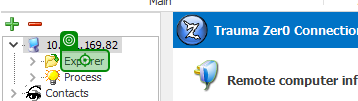
Task: Robotic Enterprise Framework
Workflow: StartServicoZabbix

Step 1: click on 'Explorer'

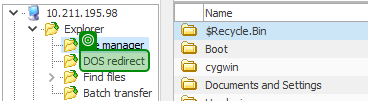
Step 2: check 'DOS redirect'

Step 3: click on 'Explorer' (same screen as step 1)

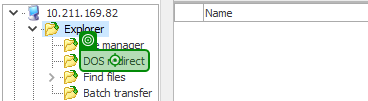
Step 4 [try]: click on 'DOS redirect'

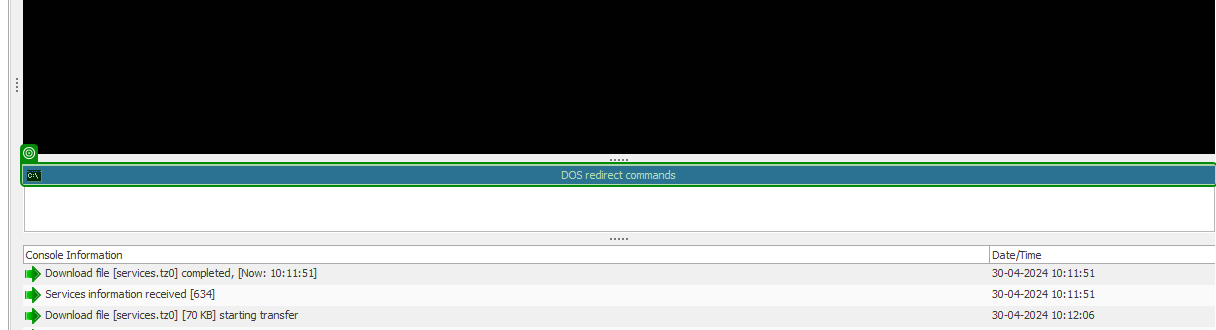
Step 5: check 'DOS redirect commands'

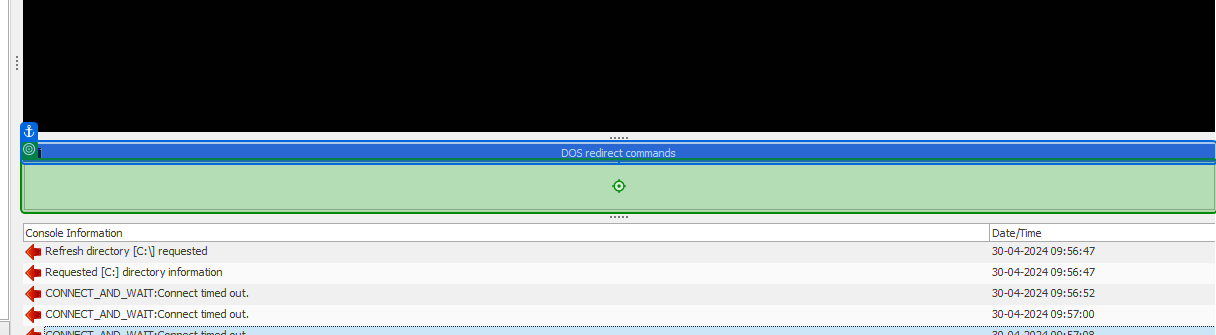
Step 6: type "[in_Config("ComandoZabbix").ToString]" into 'DOS redirect commands'

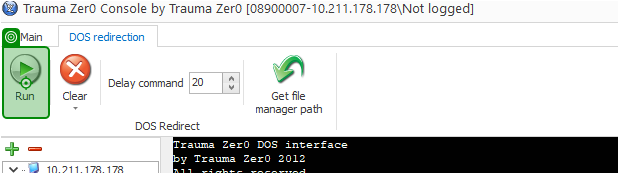
Step 7 [try]: click on 'Run'

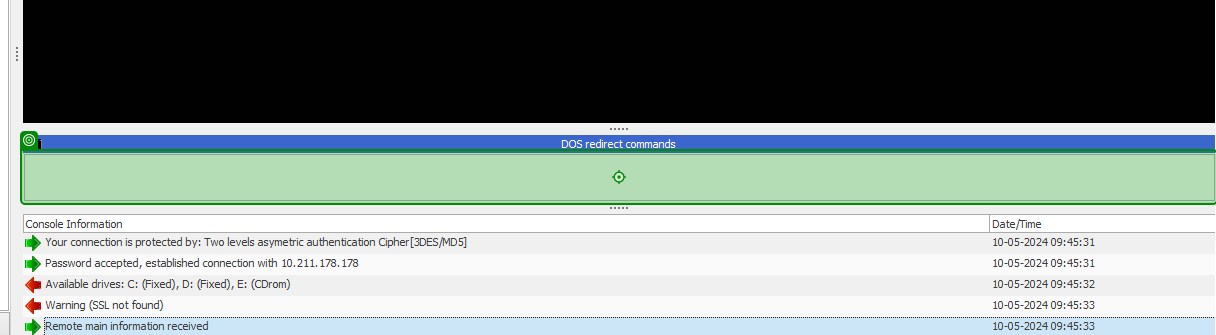
Step 8 [catch]: type "%[k(Enter)]" into 'TcxCustomInnerMemo'